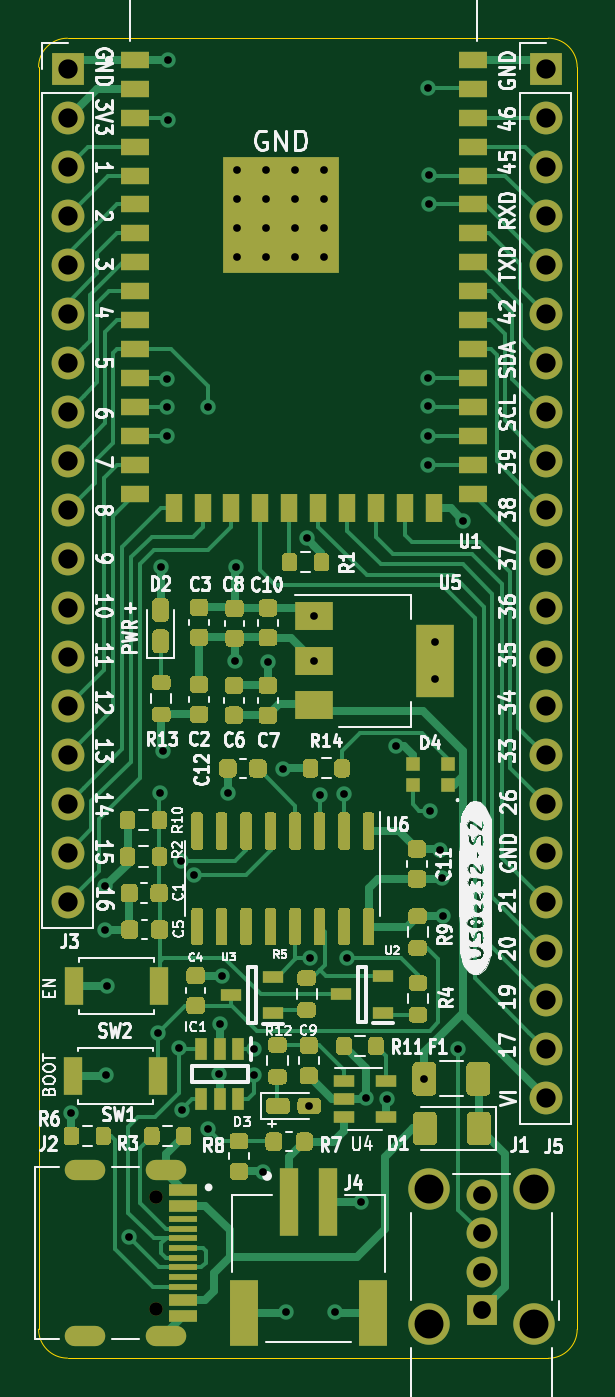
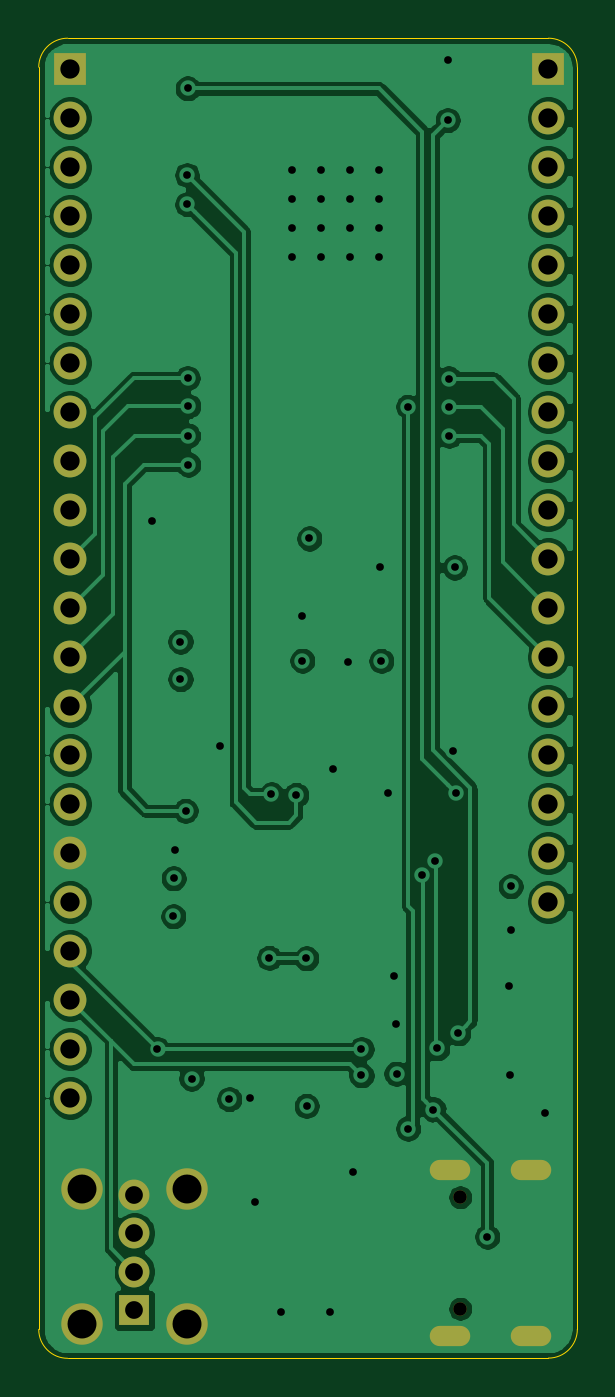
Circuit board: 10 layer files. Board 27.9 x 68.4 mm.
- bottom_copper: USBee32-S2-B_Cu.gbr (116746 bytes)
- bottom_mask: USBee32-S2-B_Mask.gbr (2073 bytes)
- paste: USBee32-S2-B_Paste.gbr (476 bytes)
- outline: USBee32-S2-Edge_Cuts.gbr (975 bytes)
- top_copper: USBee32-S2-F_Cu.gbr (170891 bytes)
- top_mask: USBee32-S2-F_Mask.gbr (141898 bytes)
- paste: USBee32-S2-F_Paste.gbr (140291 bytes)
- top_silk: USBee32-S2-F_SilkS.gbr (82664 bytes)
- inner_copper: USBee32-S2-GND.gbr (140653 bytes)
- drill: USBee32-S2.drl (2729 bytes)

=== bottom_copper: USBee32-S2-B_Cu.gbr (116746 bytes, source omitted) ===
=== bottom_mask: USBee32-S2-B_Mask.gbr ===
%TF.GenerationSoftware,KiCad,Pcbnew,5.1.5+dfsg1-2build2*%
%TF.CreationDate,2021-06-12T01:28:48+05:30*%
%TF.ProjectId,USBee32-S2,55534265-6533-4322-9d53-322e6b696361,rev?*%
%TF.SameCoordinates,Original*%
%TF.FileFunction,Soldermask,Bot*%
%TF.FilePolarity,Negative*%
%FSLAX46Y46*%
G04 Gerber Fmt 4.6, Leading zero omitted, Abs format (unit mm)*
G04 Created by KiCad (PCBNEW 5.1.5+dfsg1-2build2) date 2021-06-12 01:28:48*
%MOMM*%
%LPD*%
G04 APERTURE LIST*
%ADD10C,0.700000*%
%ADD11O,2.100000X1.050000*%
%ADD12C,2.150000*%
%ADD13R,1.600000X1.600000*%
%ADD14C,1.600000*%
%ADD15O,1.700000X1.700000*%
%ADD16R,1.700000X1.700000*%
G04 APERTURE END LIST*
D10*
X143013800Y-132938800D03*
X143013800Y-127158800D03*
D11*
X139363800Y-134368800D03*
X139363800Y-125728800D03*
X143543800Y-134368800D03*
X143543800Y-125728800D03*
D12*
X157192400Y-133750600D03*
X157192400Y-126750600D03*
X162632400Y-126750600D03*
X162632400Y-133750600D03*
D13*
X159912400Y-133020600D03*
D14*
X159912400Y-131020600D03*
X159912400Y-129020600D03*
X159912400Y-127020600D03*
D15*
X163240000Y-122015000D03*
X163240000Y-119475000D03*
X163240000Y-116935000D03*
X163240000Y-114395000D03*
X163240000Y-111855000D03*
X163240000Y-109315000D03*
X163240000Y-106775000D03*
X163240000Y-104235000D03*
X163240000Y-101695000D03*
X163240000Y-99155000D03*
X163240000Y-96615000D03*
X163240000Y-94075000D03*
X163240000Y-91535000D03*
X163240000Y-88995000D03*
X163240000Y-86455000D03*
X163240000Y-83915000D03*
X163240000Y-81375000D03*
X163240000Y-78835000D03*
X163240000Y-76295000D03*
X163240000Y-73755000D03*
X163240000Y-71215000D03*
D16*
X163240000Y-68675000D03*
D15*
X138450000Y-111855000D03*
X138450000Y-109315000D03*
X138450000Y-106775000D03*
X138450000Y-104235000D03*
X138450000Y-101695000D03*
X138450000Y-99155000D03*
X138450000Y-96615000D03*
X138450000Y-94075000D03*
X138450000Y-91535000D03*
X138450000Y-88995000D03*
X138450000Y-86455000D03*
X138450000Y-83915000D03*
X138450000Y-81375000D03*
X138450000Y-78835000D03*
X138450000Y-76295000D03*
X138450000Y-73755000D03*
X138450000Y-71215000D03*
D16*
X138450000Y-68675000D03*
M02*

=== paste: USBee32-S2-B_Paste.gbr ===
%TF.GenerationSoftware,KiCad,Pcbnew,5.1.5+dfsg1-2build2*%
%TF.CreationDate,2021-06-12T01:28:48+05:30*%
%TF.ProjectId,USBee32-S2,55534265-6533-4322-9d53-322e6b696361,rev?*%
%TF.SameCoordinates,Original*%
%TF.FileFunction,Paste,Bot*%
%TF.FilePolarity,Positive*%
%FSLAX46Y46*%
G04 Gerber Fmt 4.6, Leading zero omitted, Abs format (unit mm)*
G04 Created by KiCad (PCBNEW 5.1.5+dfsg1-2build2) date 2021-06-12 01:28:48*
%MOMM*%
%LPD*%
G04 APERTURE LIST*
G04 APERTURE END LIST*
M02*

=== outline: USBee32-S2-Edge_Cuts.gbr ===
%TF.GenerationSoftware,KiCad,Pcbnew,5.1.5+dfsg1-2build2*%
%TF.CreationDate,2021-06-12T01:28:48+05:30*%
%TF.ProjectId,USBee32-S2,55534265-6533-4322-9d53-322e6b696361,rev?*%
%TF.SameCoordinates,Original*%
%TF.FileFunction,Profile,NP*%
%FSLAX46Y46*%
G04 Gerber Fmt 4.6, Leading zero omitted, Abs format (unit mm)*
G04 Created by KiCad (PCBNEW 5.1.5+dfsg1-2build2) date 2021-06-12 01:28:48*
%MOMM*%
%LPD*%
G04 APERTURE LIST*
%ADD10C,0.050000*%
G04 APERTURE END LIST*
D10*
X136950000Y-134000000D02*
X136950000Y-68580000D01*
X163370000Y-135510000D02*
X138450000Y-135500000D01*
X164870000Y-68580000D02*
X164870000Y-134010000D01*
X138450000Y-67080000D02*
X163370000Y-67080000D01*
X164870000Y-134010000D02*
G75*
G02X163370000Y-135510000I-1500000J0D01*
G01*
X138450000Y-135500000D02*
G75*
G02X136950000Y-134000000I0J1500000D01*
G01*
X136950000Y-68580000D02*
G75*
G02X138450000Y-67080000I1500000J0D01*
G01*
X163370000Y-67080000D02*
G75*
G02X164870000Y-68580000I0J-1500000D01*
G01*
M02*

=== top_copper: USBee32-S2-F_Cu.gbr (170891 bytes, source omitted) ===
=== top_mask: USBee32-S2-F_Mask.gbr (141898 bytes, source omitted) ===
=== paste: USBee32-S2-F_Paste.gbr (140291 bytes, source omitted) ===
=== top_silk: USBee32-S2-F_SilkS.gbr (82664 bytes, source omitted) ===
=== inner_copper: USBee32-S2-GND.gbr (140653 bytes, source omitted) ===
=== drill: USBee32-S2.drl ===
M48
; DRILL file {KiCad 5.1.5+dfsg1-2build2} date Sat Jun 12 01:28:41 2021
; FORMAT={-:-/ absolute / metric / decimal}
; #@! TF.CreationDate,2021-06-12T01:28:41+05:30
; #@! TF.GenerationSoftware,Kicad,Pcbnew,5.1.5+dfsg1-2build2
FMAT,2
METRIC
T1C0.400
T2C0.650
T3C0.920
T4C1.000
T5C1.500
T6C0.700
%
G90
G05
T1
X138.64Y-122.797
X140.403Y-111.039
X140.413Y-113.308
X140.451Y-120.821
X140.481Y-116.193
X141.624Y-129.211
X143.115Y-118.662
X143.24Y-106.188
X143.301Y-94.514
X143.377Y-104.039
X143.598Y-87.699
X143.608Y-86.188
X143.613Y-84.722
X143.669Y-68.212
X143.672Y-71.324
X144.215Y-119.444
X144.323Y-109.706
X144.41Y-122.613
X145.02Y-110.443
X145.72Y-86.186
X145.726Y-123.6
X146.323Y-120.763
X146.336Y-118.205
X146.465Y-115.693
X146.76Y-106.213
X147.113Y-99.361
X147.162Y-94.514
X147.255Y-73.906
X147.255Y-75.406
X147.255Y-76.906
X147.255Y-78.406
X148.142Y-119.477
X148.142Y-120.844
X148.604Y-125.853
X148.755Y-73.906
X148.755Y-75.406
X148.755Y-76.906
X148.755Y-78.406
X148.838Y-99.404
X149.6Y-104.979
X149.765Y-133.135
X150.255Y-73.906
X150.255Y-75.406
X150.255Y-76.906
X150.255Y-78.406
X150.85Y-93.011
X150.984Y-122.429
X150.997Y-114.771
X151.213Y-97.053
X151.213Y-99.353
X151.525Y-106.305
X151.755Y-73.906
X151.755Y-75.406
X151.755Y-76.906
X151.755Y-78.406
X152.331Y-133.135
X152.805Y-106.279
X152.927Y-114.758
X153.651Y-127.382
X153.931Y-122.038
X154.998Y-122.076
X155.462Y-103.785
X156.95Y-121.019
X157.123Y-86.147
X157.123Y-89.185
X157.126Y-87.689
X157.141Y-69.681
X157.154Y-84.697
X157.174Y-75.68
X157.184Y-74.171
X157.258Y-107.133
X157.525Y-98.36
X157.525Y-100.3
X157.783Y-109.165
X157.88Y-110.63
X157.893Y-112.599
X158.714Y-119.485
X158.973Y-92.086
T3
X159.912Y-127.021
X159.912Y-129.021
X159.912Y-131.021
X159.912Y-133.021
T4
X138.45Y-68.675
X138.45Y-71.215
X138.45Y-73.755
X138.45Y-76.295
X138.45Y-78.835
X138.45Y-81.375
X138.45Y-83.915
X138.45Y-86.455
X138.45Y-88.995
X138.45Y-91.535
X138.45Y-94.075
X138.45Y-96.615
X138.45Y-99.155
X138.45Y-101.695
X138.45Y-104.235
X138.45Y-106.775
X138.45Y-109.315
X138.45Y-111.855
X163.24Y-68.675
X163.24Y-71.215
X163.24Y-73.755
X163.24Y-76.295
X163.24Y-78.835
X163.24Y-81.375
X163.24Y-83.915
X163.24Y-86.455
X163.24Y-88.995
X163.24Y-91.535
X163.24Y-94.075
X163.24Y-96.615
X163.24Y-99.155
X163.24Y-101.695
X163.24Y-104.235
X163.24Y-106.775
X163.24Y-109.315
X163.24Y-111.855
X163.24Y-114.395
X163.24Y-116.935
X163.24Y-119.475
X163.24Y-122.015
T5
X157.192Y-126.751
X157.192Y-133.751
X162.632Y-126.751
X162.632Y-133.751
T6
X143.014Y-127.159
X143.014Y-132.939
T2
G00X139.664Y-125.729
M15
G01X139.064Y-125.729
M16
G05
G00X139.664Y-134.369
M15
G01X139.064Y-134.369
M16
G05
G00X144.094Y-125.729
M15
G01X142.994Y-125.729
M16
G05
G00X144.094Y-134.369
M15
G01X142.994Y-134.369
M16
G05
T0
M30

